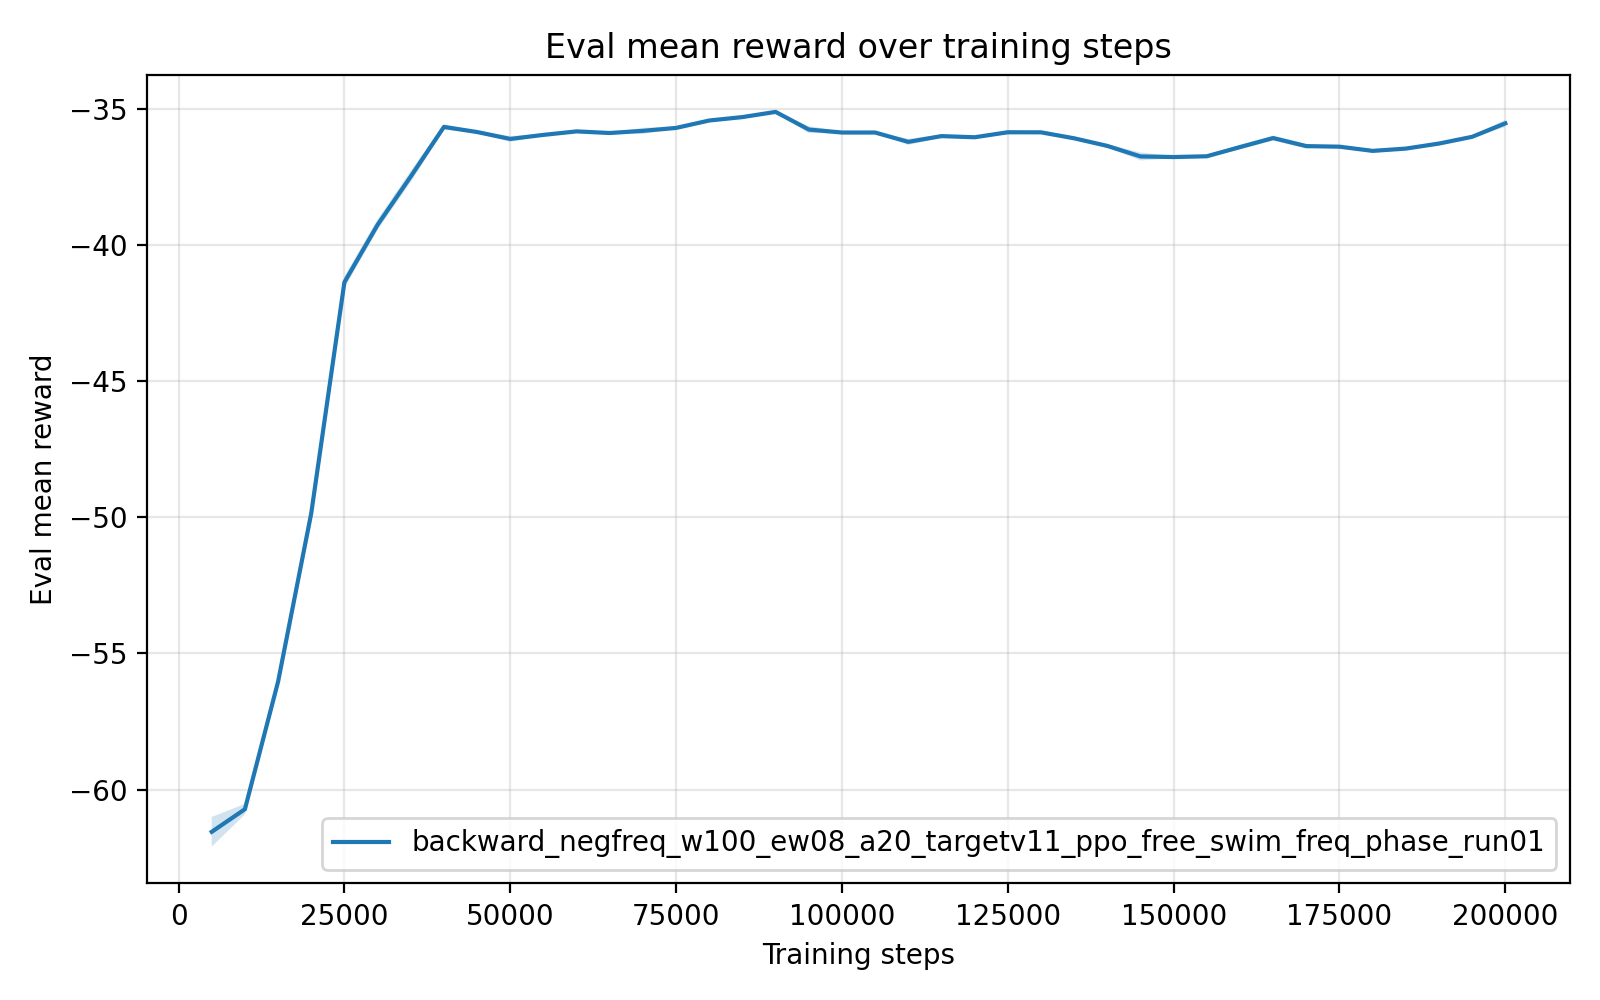

The table this chart was drawn from, first rows:
timesteps, mean_reward, std_reward, min_reward, max_reward
5.000000000000000000e+03, -6.154883019999999760e+01, 5.453555402195509050e-01, -6.263952799999999854e+01, -6.127439600000000297e+01
1.000000000000000000e+04, -6.071846200000000238e+01, 1.947762769733509813e-01, -6.081606699999999677e+01, -6.032891000000000048e+01
1.500000000000000000e+04, -5.603680500000000109e+01, 6.944062749428429882e-02, -5.617532299999999879e+01, -5.599245599999999712e+01
2.000000000000000000e+04, -4.985406199999999899e+01, 3.738251666835703535e-01, -5.060149899999999690e+01, -4.964992800000000273e+01
2.500000000000000000e+04, -4.137211359999999871e+01, 2.174166803183227026e-01, -4.180694499999999891e+01, -4.126297100000000029e+01
3.000000000000000000e+04, -3.926310780000000022e+01, 1.960053741991800158e-01, -3.936257700000000170e+01, -3.887112299999999721e+01
3.500000000000000000e+04, -3.749059859999999844e+01, 2.077671711263341103e-01, -3.759731399999999724e+01, -3.707515200000000277e+01
4.000000000000000000e+04, -3.567020799999999525e+01, 9.966694766471029254e-02, -3.572164500000000231e+01, -3.547088099999999855e+01
4.500000000000000000e+04, -3.585666579999999470e+01, 3.440928797519563626e-02, -3.592548399999999731e+01, -3.583924100000000124e+01
5.000000000000000000e+04, -3.611089460000000173e+01, 1.059584474246394181e-01, -3.616421600000000325e+01, -3.589897799999999961e+01
5.500000000000000000e+04, -3.596224780000000010e+01, 2.497565258726904686e-02, -3.597779200000000088e+01, -3.591239800000000315e+01
6.000000000000000000e+04, -3.583353379999999788e+01, 6.535914362962365332e-03, -3.583721500000000049e+01, -3.582046900000000278e+01
6.500000000000000000e+04, -3.589312979999999698e+01, 4.293626411320947828e-03, -3.589570299999999747e+01, -3.588455400000000139e+01
7.000000000000000000e+04, -3.581341139999999967e+01, 1.128630831097584136e-01, -3.603879100000000335e+01, -3.574496100000000354e+01
7.500000000000000000e+04, -3.570631459999999890e+01, 4.151018410269905617e-02, -3.578885999999999967e+01, -3.567709500000000133e+01
8.000000000000000000e+04, -3.543383260000000234e+01, 5.545424586089487025e-03, -3.544415800000000161e+01, -3.542981300000000289e+01
8.500000000000000000e+04, -3.530843819999999766e+01, 7.091651643277561978e-02, -3.545016900000000248e+01, -3.526779400000000209e+01
9.000000000000000000e+04, -3.511769180000000290e+01, 1.695893953524076764e-02, -3.515158499999999719e+01, -3.510796799999999962e+01
9.500000000000000000e+04, -3.576620339999999487e+01, 1.275219749135009517e-01, -3.583907899999999813e+01, -3.551133500000000254e+01
1.000000000000000000e+05, -3.587526859999999829e+01, 3.739901246075809371e-02, -3.589440599999999648e+01, -3.580048299999999983e+01
1.050000000000000000e+05, -3.587523700000000559e+01, 4.272148218401637838e-03, -3.588372799999999785e+01, -3.587219199999999830e+01
1.100000000000000000e+05, -3.621809040000000124e+01, 1.121130461161415764e-01, -3.628682700000000239e+01, -3.599425300000000050e+01
1.150000000000000000e+05, -3.600708200000000403e+01, 5.512582532352545972e-02, -3.611727599999999683e+01, -3.597829600000000028e+01
1.200000000000000000e+05, -3.604916659999999240e+01, 5.892289490510977529e-03, -3.606092799999999698e+01, -3.604551099999999764e+01
1.250000000000000000e+05, -3.586599239999999611e+01, 7.024571661418306523e-02, -3.600607300000000066e+01, -3.582057999999999964e+01
1.300000000000000000e+05, -3.586799800000000005e+01, 4.508453279784589013e-02, -3.589959600000000250e+01, -3.577832899999999938e+01
1.350000000000000000e+05, -3.608718439999999816e+01, 5.212741289417786167e-02, -3.611874699999999905e+01, -3.598308699999999760e+01
1.400000000000000000e+05, -3.636649679999999307e+01, 6.111709858100367737e-02, -3.639886599999999817e+01, -3.624427699999999675e+01
1.450000000000000000e+05, -3.675340740000000039e+01, 1.469919972904639993e-01, -3.684933699999999845e+01, -3.646036600000000050e+01
1.500000000000000000e+05, -3.677558000000000504e+01, 4.659185048052819078e-02, -3.681049900000000008e+01, -3.668320700000000301e+01
1.550000000000000000e+05, -3.674697919999999840e+01, 4.166211274719627128e-02, -3.682986900000000219e+01, -3.671805200000000013e+01
1.600000000000000000e+05, -3.640984519999999947e+01, 8.530031733211859701e-02, -3.658005800000000107e+01, -3.635617799999999988e+01
1.650000000000000000e+05, -3.607874299999999579e+01, 9.054843866572054312e-02, -3.625956399999999746e+01, -3.602388400000000246e+01
1.700000000000000000e+05, -3.637443939999999998e+01, 8.456894704464704149e-02, -3.641729200000000333e+01, -3.620530699999999769e+01
1.750000000000000000e+05, -3.639492699999999559e+01, 5.043906382952632189e-03, -3.640181799999999868e+01, -3.639033500000000032e+01
1.800000000000000000e+05, -3.654938580000000314e+01, 6.526163355111473663e-02, -3.658439800000000020e+01, -3.641888600000000054e+01
1.850000000000000000e+05, -3.646527440000000553e+01, 4.509610375010144473e-02, -3.655402699999999783e+01, -3.642763300000000015e+01
1.900000000000000000e+05, -3.628018840000000012e+01, 2.611248934590399556e-02, -3.633230499999999807e+01, -3.626578299999999899e+01
1.950000000000000000e+05, -3.603247280000000075e+01, 4.141876871854135306e-02, -3.611530199999999979e+01, -3.601122699999999810e+01
2.000000000000000000e+05, -3.553819099999999764e+01, 1.332414741317430040e-01, -3.580451300000000003e+01, -3.546267100000000028e+01
